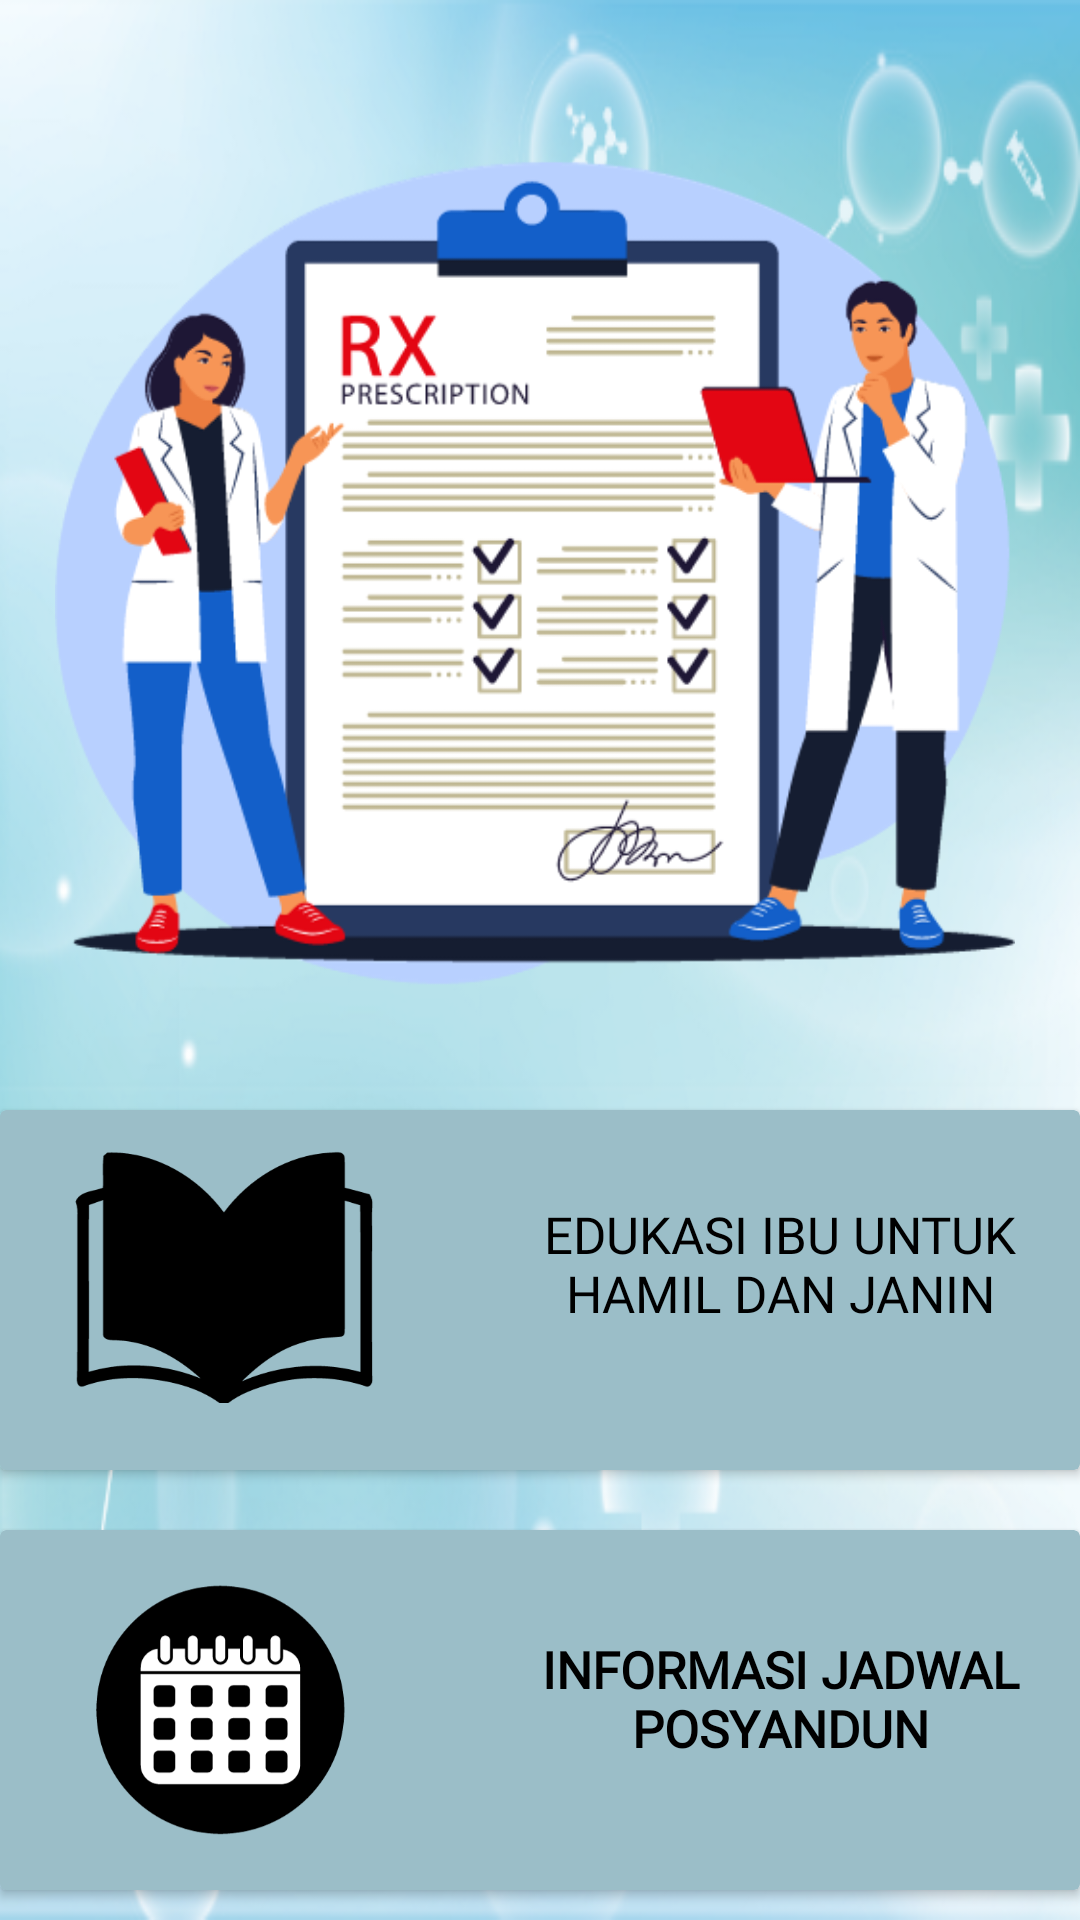

The Android layout XML behind this screen, and the referenced resources:
<!-- AndroidManifest.xml: application theme Theme.PosyanduEdu -->
<!-- res/layout/activity_kategori2.xml -->
<?xml version="1.0" encoding="utf-8"?>
<LinearLayout xmlns:android="http://schemas.android.com/apk/res/android"
    xmlns:app="http://schemas.android.com/apk/res-auto"
    xmlns:tools="http://schemas.android.com/tools"
    android:layout_width="match_parent"
    android:layout_height="match_parent"
    tools:context=".Kategori2Activity"
    android:background="@drawable/background"
    android:orientation="vertical">

    <ImageView
        android:layout_width="470dp"
        android:layout_height="320dp"
        android:layout_marginTop="40sp"
        android:layout_marginLeft="-2dp"
        android:layout_gravity="center_vertical|center_horizontal"
        android:src="@drawable/edup" />

    <androidx.cardview.widget.CardView
        android:id="@+id/btn_kedukatif"
        android:layout_width="360dp"
        android:layout_height="120dp"
        android:layout_marginTop="10dp"
        app:cardBackgroundColor="#9BBEC8">
        <LinearLayout
            android:layout_width="wrap_content"
            android:layout_height="wrap_content"
            android:orientation="vertical"/>

        <ImageView
            android:layout_width="150dp"
            android:layout_height="match_parent"
            android:src="@drawable/edukasi"
            tools:ignore="VectorDrawableCompat" />

        <TextView
            android:id="@+id/text_makanan"
            android:layout_width="200dp"
            android:layout_height="wrap_content"
            android:layout_gravity="right"
            android:layout_marginTop="30dp"
            android:fontFamily="@font/poppinsbold"
            android:gravity="center_horizontal"
            android:text="EDUKASI IBU UNTUK HAMIL DAN JANIN"
            android:textColor="@color/black"
            android:textSize="17dp" />
    </androidx.cardview.widget.CardView>

    <androidx.cardview.widget.CardView
        android:id="@+id/edukasi"
        android:layout_width="360dp"
        android:layout_height="120dp"
        android:layout_marginTop="20dp"
        app:cardBackgroundColor="#9BBEC8">

        <LinearLayout
            android:layout_width="wrap_content"
            android:layout_height="match_parent"
            android:orientation="vertical">

            <ImageView
                android:layout_width="150dp"
                android:layout_height="match_parent"
                android:src="@drawable/hjadwal"
                tools:ignore="VectorDrawableCompat" />
        </LinearLayout>

        <TextView
            android:id="@+id/jadwal"
            android:layout_width="200dp"
            android:layout_height="wrap_content"
            android:layout_gravity="right"
            android:layout_marginTop="35dp"
            android:fontFamily="@font/poppinsbold"
            android:gravity="center_horizontal"
            android:text="INFORMASI JADWAL POSYANDUN"
            android:textColor="@color/black"
            android:textSize="17dp"
            android:textStyle="bold" />
    </androidx.cardview.widget.CardView>

</LinearLayout>
<!-- resources referenced by this layout -->
<resources>
  <color name="black">#000000</color>
  <!-- drawable background: png bitmap (drawable, 192214 bytes) -->
  <!-- drawable edukasi: png bitmap (drawable, 10083 bytes) -->
  <!-- drawable edup: png bitmap (drawable, 66289 bytes) -->
  <!-- drawable hjadwal: png bitmap (drawable, 18391 bytes) -->
  <style name="Theme.PosyanduEdu" parent="Base.Theme.PosyanduEdu" />
  <style name="Base.Theme.PosyanduEdu" parent="Theme.Material3.DayNight.NoActionBar">
          
          
      </style>
</resources>
